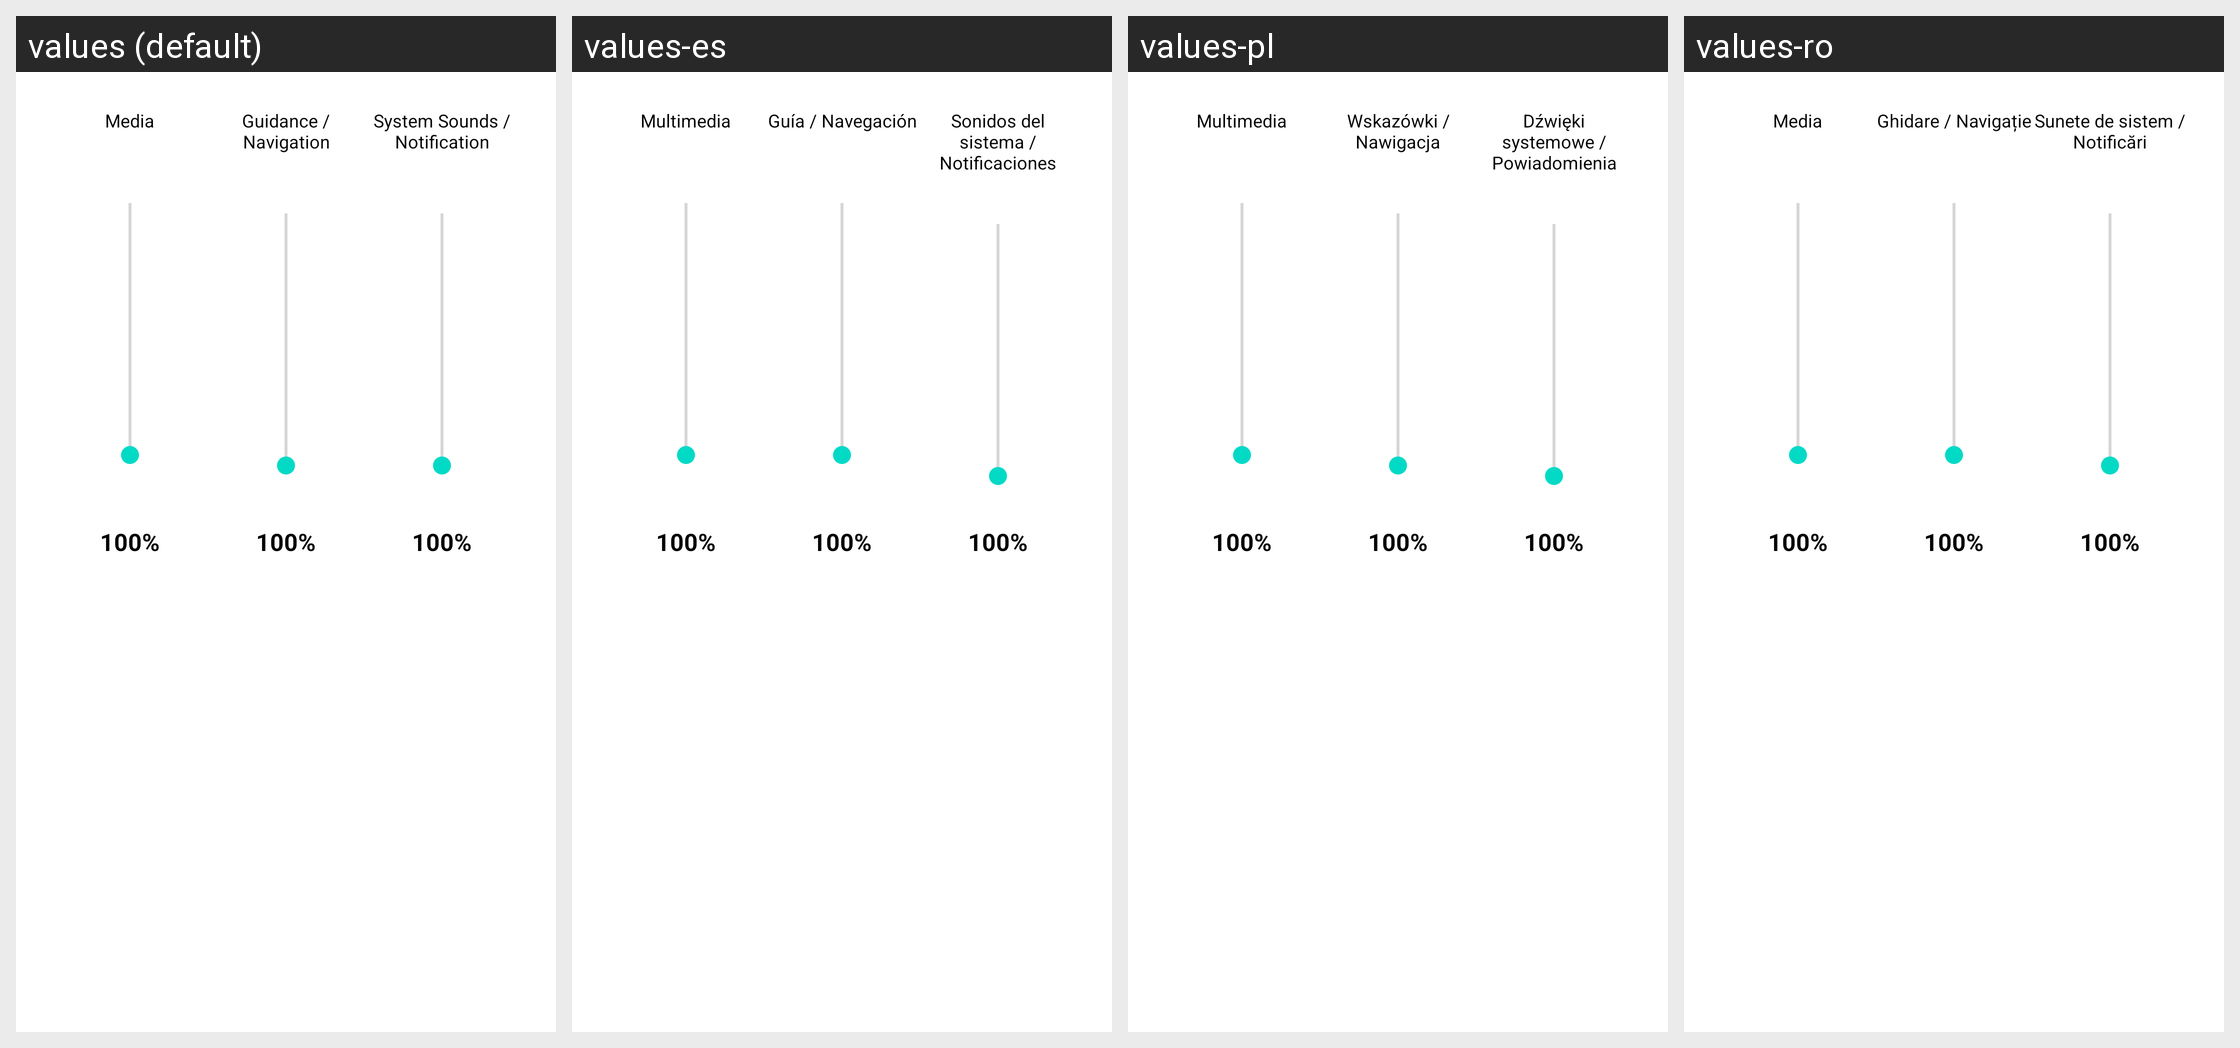

Translations of the strings shown on this Android screen, per locale in the grid:
Android screen res/layout/dialog_audio_offsets.xml rendered under 4 locales, left to right: values (default), values-es, values-pl, values-ro. Device: Nexus 5 (rendered at 1080×1920; each locale shown at half size, 540×960, under a caption strip naming it); theme Theme.MaterialComponents.DayNight.NoActionBar.
Other locales in the repository, not shown: values-ar, values-cs, values-de, values-es-rES, values-fr, values-hu, values-it, values-ja, values-ka, values-ko, values-nl, values-pt-rBR, values-ru, values-tr, values-uk, values-vi, values-zh-rTW.
Strings drawn on this screen, with the default value and each locale's value (text and hints the layout hard-codes, and strings that could not be matched under every locale, appear in the picture but are not listed):

audio_channel_media
  values: Media
  values-es: Multimedia
  values-pl: Multimedia
  values-ro: Media

audio_channel_guidance
  values: Guidance / Navigation
  values-es: Guía / Navegación
  values-pl: Wskazówki / Nawigacja
  values-ro: Ghidare / Navigație

audio_channel_system
  values: System Sounds / Notification
  values-es: Sonidos del sistema / Notificaciones
  values-pl: Dźwięki systemowe / Powiadomienia
  values-ro: Sunete de sistem / Notificări
